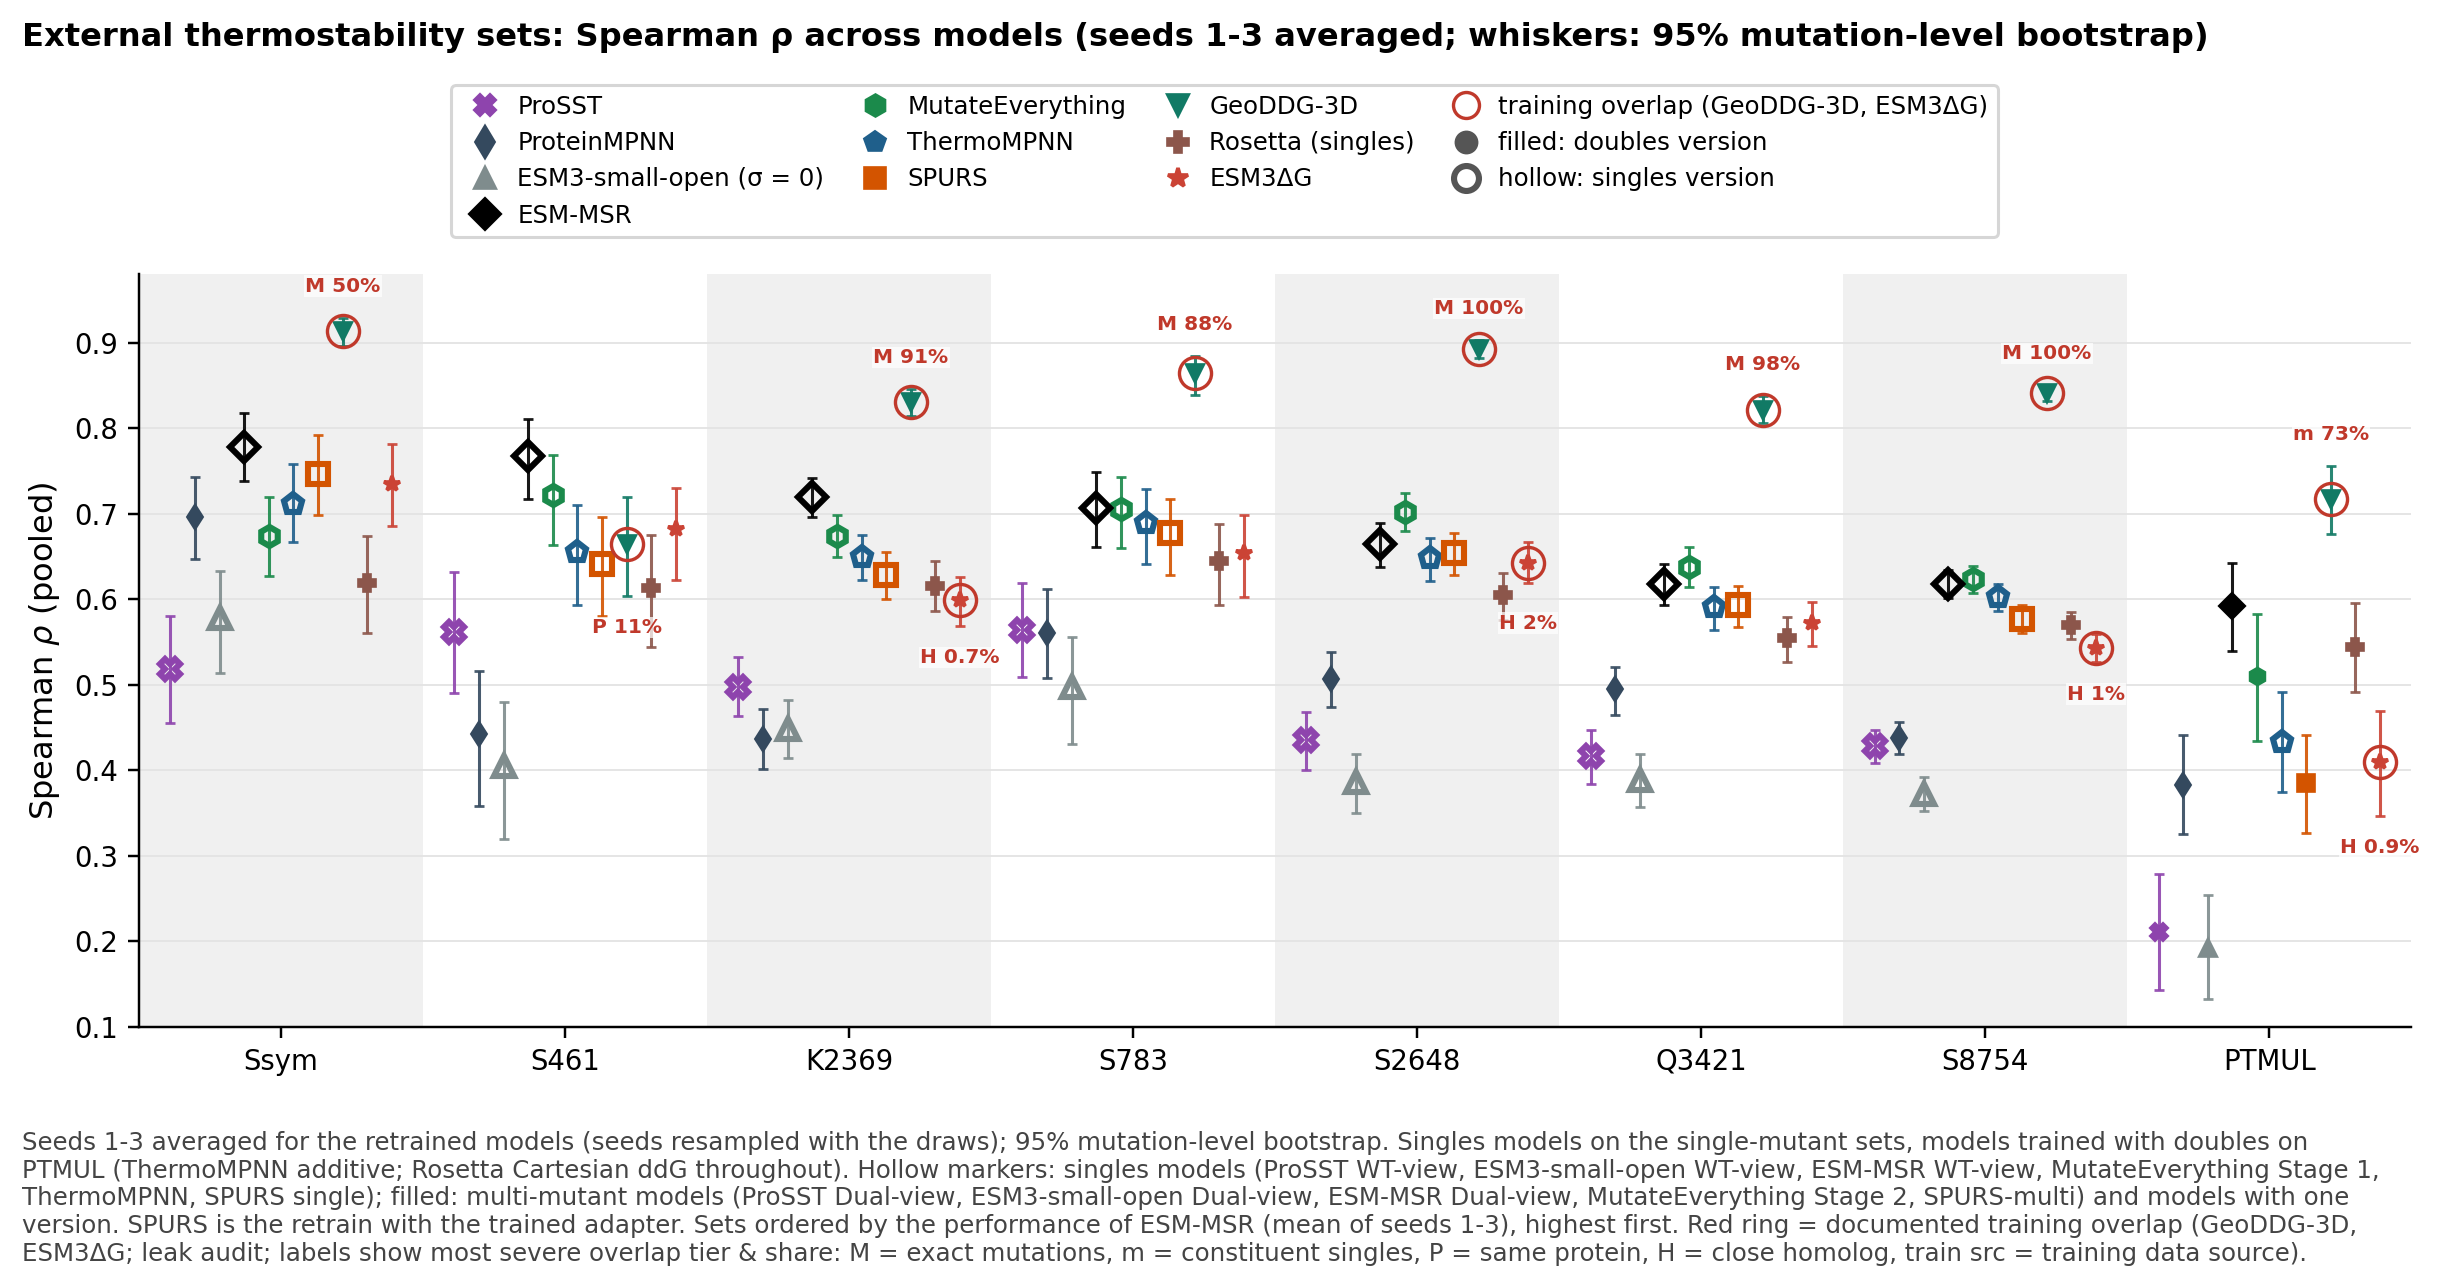

The table this chart was drawn from, first rows:
model, key, dataset, rho, lo, hi, leak_flag, version, order, msr_p0_seed_mean
ESM-MSR, msrp0:wt, ssym, 0.7782, 0.7385, 0.8175, False, singles, 1, 0.7782
ESM3-small-open, msrrel@0:wt, ssym, 0.5778, 0.5135, 0.6328, False, singles, 1, 0.7782
ESM3ΔG, esm3dg, ssym, 0.7346, 0.6848, 0.7811, False, , 1, 0.7782
GeoDDG-3D, geoddg, ssym, 0.9140, 0.8956, 0.9288, True, , 1, 0.7782
MutateEverything, me1, ssym, 0.6736, 0.6269, 0.7191, False, singles, 1, 0.7782
ProSST, prosst, ssym, 0.5186, 0.4546, 0.5805, False, singles, 1, 0.7782
ProteinMPNN, pmpnn, ssym, 0.6958, 0.6465, 0.7426, False, , 1, 0.7782
Rosetta, rosetta, ssym, 0.6187, 0.5604, 0.6738, False, , 1, 0.7782
SPURS, spurs, ssym, 0.7466, 0.6986, 0.7914, False, singles, 1, 0.7782
ThermoMPNN, tmpnn, ssym, 0.7106, 0.6662, 0.7575, False, singles, 1, 0.7782
ESM-MSR, msrp0:wt, s461, 0.7675, 0.7171, 0.8109, False, singles, 2, 0.7675
ESM3-small-open, msrrel@0:wt, s461, 0.4045, 0.3188, 0.4791, False, singles, 2, 0.7675
ESM3ΔG, esm3dg, s461, 0.6815, 0.6218, 0.7297, False, , 2, 0.7675
GeoDDG-3D, geoddg, s461, 0.6641, 0.6038, 0.7190, True, , 2, 0.7675
MutateEverything, me1, s461, 0.7211, 0.6629, 0.7681, False, singles, 2, 0.7675
ProSST, prosst, s461, 0.5611, 0.4903, 0.6316, False, singles, 2, 0.7675
ProteinMPNN, pmpnn, s461, 0.4418, 0.3575, 0.5159, False, , 2, 0.7675
Rosetta, rosetta, s461, 0.6123, 0.5443, 0.6747, False, , 2, 0.7675
SPURS, spurs, s461, 0.6406, 0.5796, 0.6960, False, singles, 2, 0.7675
ThermoMPNN, tmpnn, s461, 0.6553, 0.5932, 0.7098, False, singles, 2, 0.7675
ESM-MSR, msrp0:wt, k2369, 0.7190, 0.6957, 0.7410, False, singles, 3, 0.7190
ESM3-small-open, msrrel@0:wt, k2369, 0.4475, 0.4143, 0.4816, False, singles, 3, 0.7190
ESM3ΔG, esm3dg, k2369, 0.5984, 0.5689, 0.6254, True, , 3, 0.7190
GeoDDG-3D, geoddg, k2369, 0.8305, 0.8135, 0.8456, True, , 3, 0.7190
MutateEverything, me1, k2369, 0.6738, 0.6493, 0.6984, False, singles, 3, 0.7190
ProSST, prosst, k2369, 0.4967, 0.4634, 0.5317, False, singles, 3, 0.7190
ProteinMPNN, pmpnn, k2369, 0.4361, 0.4015, 0.4710, False, , 3, 0.7190
Rosetta, rosetta, k2369, 0.6157, 0.5858, 0.6441, False, , 3, 0.7190
SPURS, spurs, k2369, 0.6275, 0.6000, 0.6544, False, singles, 3, 0.7190
ThermoMPNN, tmpnn, k2369, 0.6490, 0.6228, 0.6744, False, singles, 3, 0.7190
ESM-MSR, msrp0:wt, s783, 0.7069, 0.6607, 0.7485, False, singles, 4, 0.7069
ESM3-small-open, msrrel@0:wt, s783, 0.4971, 0.4301, 0.5561, False, singles, 4, 0.7069
ESM3ΔG, esm3dg, s783, 0.6535, 0.6019, 0.6979, False, , 4, 0.7069
GeoDDG-3D, geoddg, s783, 0.8646, 0.8390, 0.8843, True, , 4, 0.7069
MutateEverything, me1, s783, 0.7056, 0.6602, 0.7431, False, singles, 4, 0.7069
ProSST, prosst, s783, 0.5635, 0.5092, 0.6186, False, singles, 4, 0.7069
ProteinMPNN, pmpnn, s783, 0.5608, 0.5080, 0.6114, False, , 4, 0.7069
Rosetta, rosetta, s783, 0.6448, 0.5926, 0.6881, False, , 4, 0.7069
SPURS, spurs, s783, 0.6770, 0.6285, 0.7166, False, singles, 4, 0.7069
ThermoMPNN, tmpnn, s783, 0.6887, 0.6413, 0.7283, False, singles, 4, 0.7069
ESM-MSR, msrp0:wt, s2648, 0.6644, 0.6373, 0.6885, False, singles, 5, 0.6644
ESM3-small-open, msrrel@0:wt, s2648, 0.3857, 0.3492, 0.4185, False, singles, 5, 0.6644
ESM3ΔG, esm3dg, s2648, 0.6425, 0.6190, 0.6668, True, , 5, 0.6644
GeoDDG-3D, geoddg, s2648, 0.8922, 0.8821, 0.9024, True, , 5, 0.6644
MutateEverything, me1, s2648, 0.7012, 0.6800, 0.7239, False, singles, 5, 0.6644
ProSST, prosst, s2648, 0.4356, 0.3999, 0.4673, False, singles, 5, 0.6644
ProteinMPNN, pmpnn, s2648, 0.5060, 0.4739, 0.5382, False, , 5, 0.6644
Rosetta, rosetta, s2648, 0.6047, 0.5755, 0.6304, False, , 5, 0.6644
SPURS, spurs, s2648, 0.6533, 0.6284, 0.6774, False, singles, 5, 0.6644
ThermoMPNN, tmpnn, s2648, 0.6477, 0.6212, 0.6718, False, singles, 5, 0.6644
ESM-MSR, msrp0:wt, q3421, 0.6179, 0.5932, 0.6410, False, singles, 6, 0.6179
ESM3-small-open, msrrel@0:wt, q3421, 0.3882, 0.3563, 0.4183, False, singles, 6, 0.6179
ESM3ΔG, esm3dg, q3421, 0.5723, 0.5445, 0.5968, False, , 6, 0.6179
GeoDDG-3D, geoddg, q3421, 0.8215, 0.8061, 0.8370, True, , 6, 0.6179
MutateEverything, me1, q3421, 0.6379, 0.6137, 0.6611, False, singles, 6, 0.6179
ProSST, prosst, q3421, 0.4163, 0.3834, 0.4470, False, singles, 6, 0.6179
ProteinMPNN, pmpnn, q3421, 0.4942, 0.4642, 0.5208, False, , 6, 0.6179
Rosetta, rosetta, q3421, 0.5539, 0.5258, 0.5787, False, , 6, 0.6179
SPURS, spurs, q3421, 0.5927, 0.5669, 0.6151, False, singles, 6, 0.6179
ThermoMPNN, tmpnn, q3421, 0.5905, 0.5632, 0.6142, False, singles, 6, 0.6179
... 20 more rows
